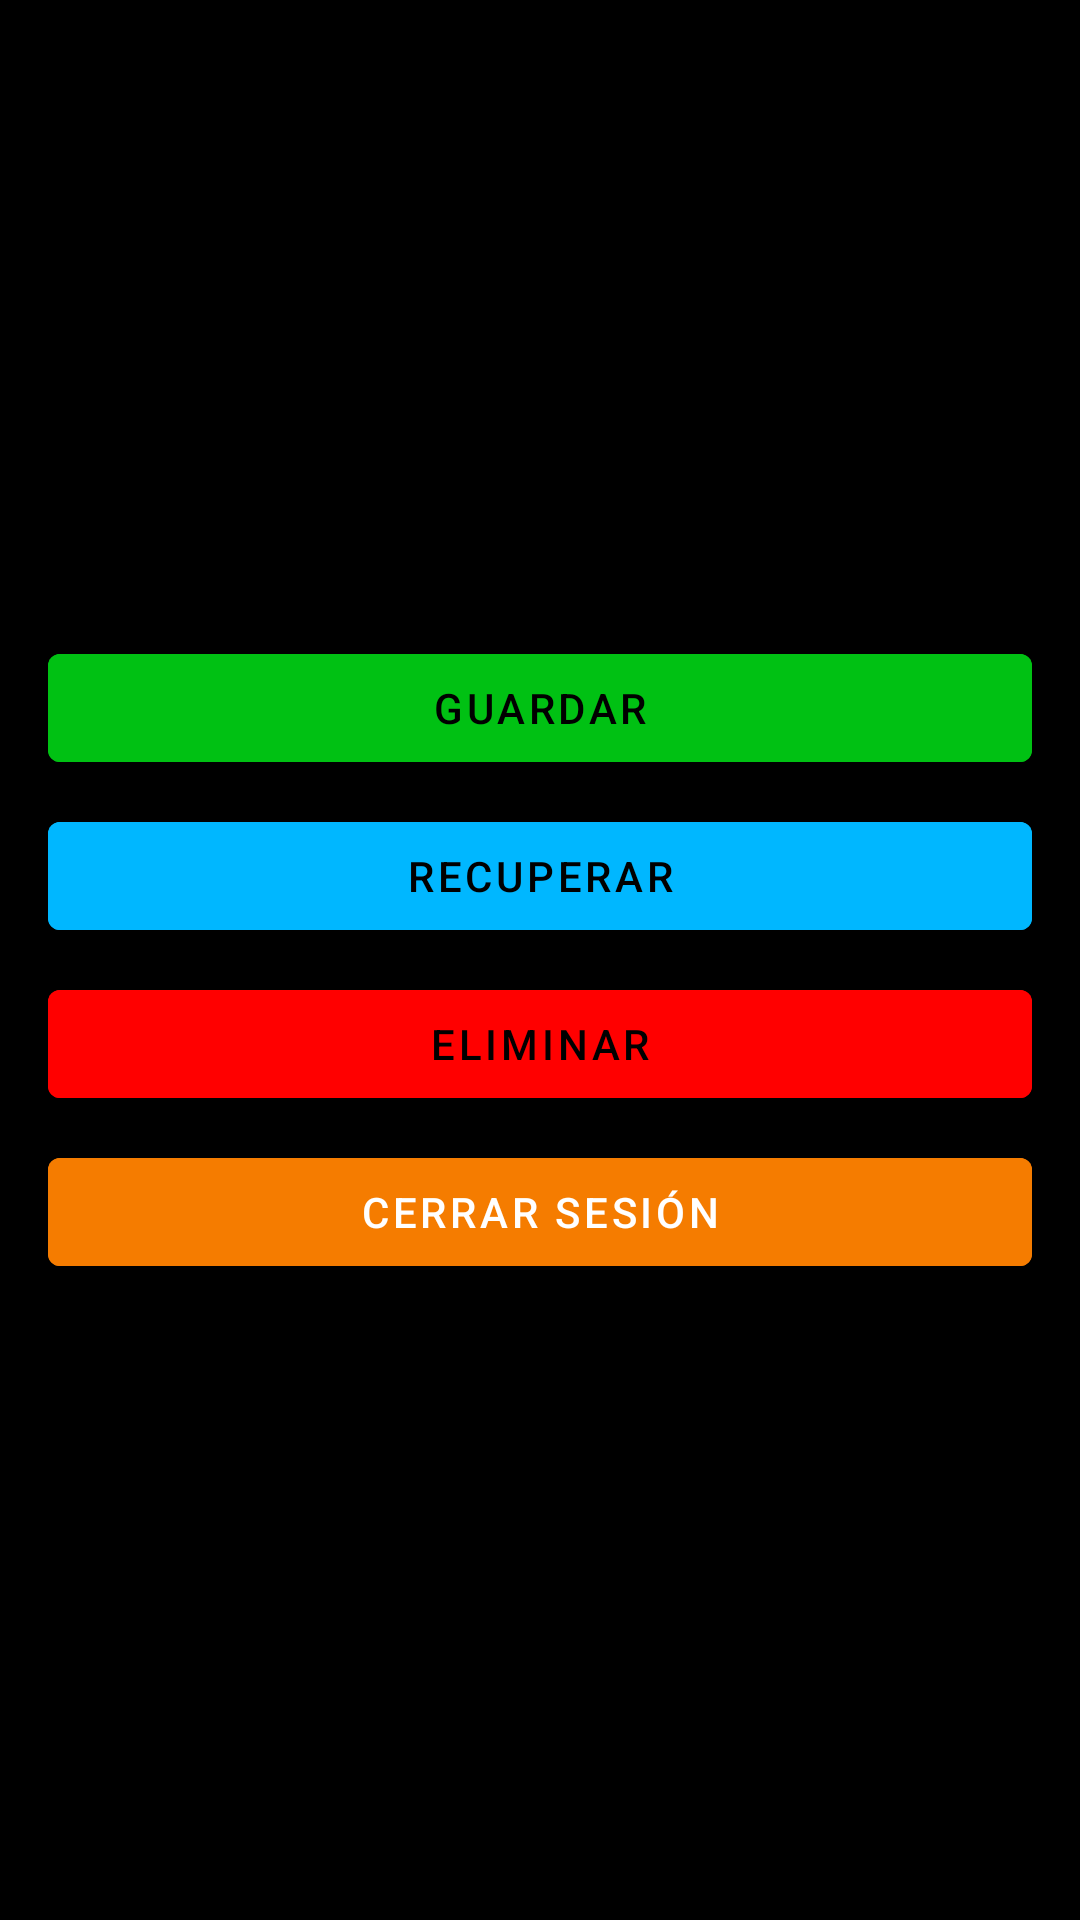

Produce the Android XML layout that renders to this screen, including the resource entries it uses.
<!-- AndroidManifest.xml: application theme Theme.NachoApp -->
<!-- res/layout/activity_home.xml -->
<?xml version="1.0" encoding="utf-8"?>
<androidx.constraintlayout.widget.ConstraintLayout xmlns:android="http://schemas.android.com/apk/res/android"
    xmlns:app="http://schemas.android.com/apk/res-auto"
    xmlns:tools="http://schemas.android.com/tools"
    android:layout_width="match_parent"
    android:layout_height="match_parent"
    android:background="@color/background"
    android:backgroundTint="@color/black"
    tools:context=".HomeActivity">

    <LinearLayout
        android:layout_width="0dp"
        android:layout_height="wrap_content"
        android:layout_marginStart="16dp"
        android:layout_marginTop="20dp"
        android:layout_marginEnd="16dp"
        android:orientation="vertical"
        app:layout_constraintEnd_toEndOf="parent"
        app:layout_constraintStart_toStartOf="parent"
        app:layout_constraintTop_toTopOf="parent">

        <TextView
            android:id="@+id/emailTextView"
            android:layout_width="match_parent"
            android:layout_height="40dp"
            android:text="Email" />

        <Space
            android:layout_width="match_parent"
            android:layout_height="8dp" />

        <TextView
            android:id="@+id/providerTextView"
            android:layout_width="match_parent"
            android:layout_height="40dp"
            android:text="Proveedor" />

        <Space
            android:layout_width="match_parent"
            android:layout_height="8dp" />

        <EditText
            android:id="@+id/addressTextView"
            android:layout_width="match_parent"
            android:layout_height="40dp"
            android:hint="Calle, numero, piso" />

        <Space
            android:layout_width="match_parent"
            android:layout_height="8dp" />

        <EditText
            android:id="@+id/phoneTextView"
            android:layout_width="match_parent"
            android:layout_height="40dp"
            android:inputType="phone"
            android:hint="Telefono" />

        <Space
            android:layout_width="match_parent"
            android:layout_height="8dp" />

        <LinearLayout
            android:layout_width="match_parent"
            android:layout_height="match_parent"
            android:orientation="vertical">

            <Button
                android:id="@+id/saveButton"
                android:layout_width="match_parent"
                android:layout_height="wrap_content"
                android:layout_weight="1"
                android:backgroundTint="@color/green"
                android:text="Guardar"
                android:textColor="@android:color/black" />

            <Space
                android:layout_width="match_parent"
                android:layout_height="8dp" />

        </LinearLayout>
        <LinearLayout
            android:layout_width="match_parent"
            android:layout_height="match_parent"
            android:orientation="vertical">

            <Button
                android:id="@+id/getButton"
                android:layout_width="match_parent"
                android:layout_height="wrap_content"
                android:layout_weight="1"
                android:backgroundTint="@color/blue"
                android:text="Recuperar"
                android:textColor="@android:color/black" />

            <Space
                android:layout_width="match_parent"
                android:layout_height="8dp" />

        </LinearLayout>
        <LinearLayout
            android:layout_width="match_parent"
            android:layout_height="match_parent"
            android:orientation="vertical">

            <Button
                android:id="@+id/deleteButton"
                android:layout_width="match_parent"
                android:layout_height="wrap_content"
                android:layout_weight="1"
                android:backgroundTint="@color/red"
                android:text="Eliminar"
                android:textColor="@android:color/black" />

            <Space
                android:layout_width="match_parent"
                android:layout_height="8dp" />

        </LinearLayout>
        <LinearLayout
            android:layout_width="match_parent"
            android:layout_height="match_parent"
            android:orientation="vertical">

            <Button
                android:id="@+id/logOutButton"
                android:layout_width="match_parent"
                android:layout_height="wrap_content"
                android:layout_weight="1"
                android:backgroundTint="@color/colorAccent"
                android:text="Cerrar sesión"
                android:textColor="@android:color/white" />

            <Space
                android:layout_width="match_parent"
                android:layout_height="8dp" />

        </LinearLayout>

    </LinearLayout>


</androidx.constraintlayout.widget.ConstraintLayout>
<!-- resources referenced by this layout -->
<resources>
  <color name="background">#ECEFF1</color>
  <color name="black">#FF000000</color>
  <color name="blue">#00B7FF</color>
  <color name="colorAccent">#F57C00</color>
  <color name="green">#00C113</color>
  <color name="red">#FF0000</color>
  <style name="Theme.NachoApp" parent="Theme.MaterialComponents.DayNight.DarkActionBar">
          
          <item name="colorPrimary">@color/purple_500</item>
          <item name="colorPrimaryVariant">@color/purple_700</item>
          <item name="colorOnPrimary">@color/white</item>
          
          <item name="colorSecondary">@color/teal_200</item>
          <item name="colorSecondaryVariant">@color/teal_700</item>
          <item name="colorOnSecondary">@color/black</item>
          
          <item name="android:statusBarColor" tools:targetApi="l">?attr/colorPrimaryVariant</item>
          
      </style>
  <color name="purple_500">#FF6200EE</color>
  <color name="purple_700">#FF3700B3</color>
  <color name="white">#FFFFFFFF</color>
  <color name="teal_200">#FF03DAC5</color>
  <color name="teal_700">#FF018786</color>
</resources>
